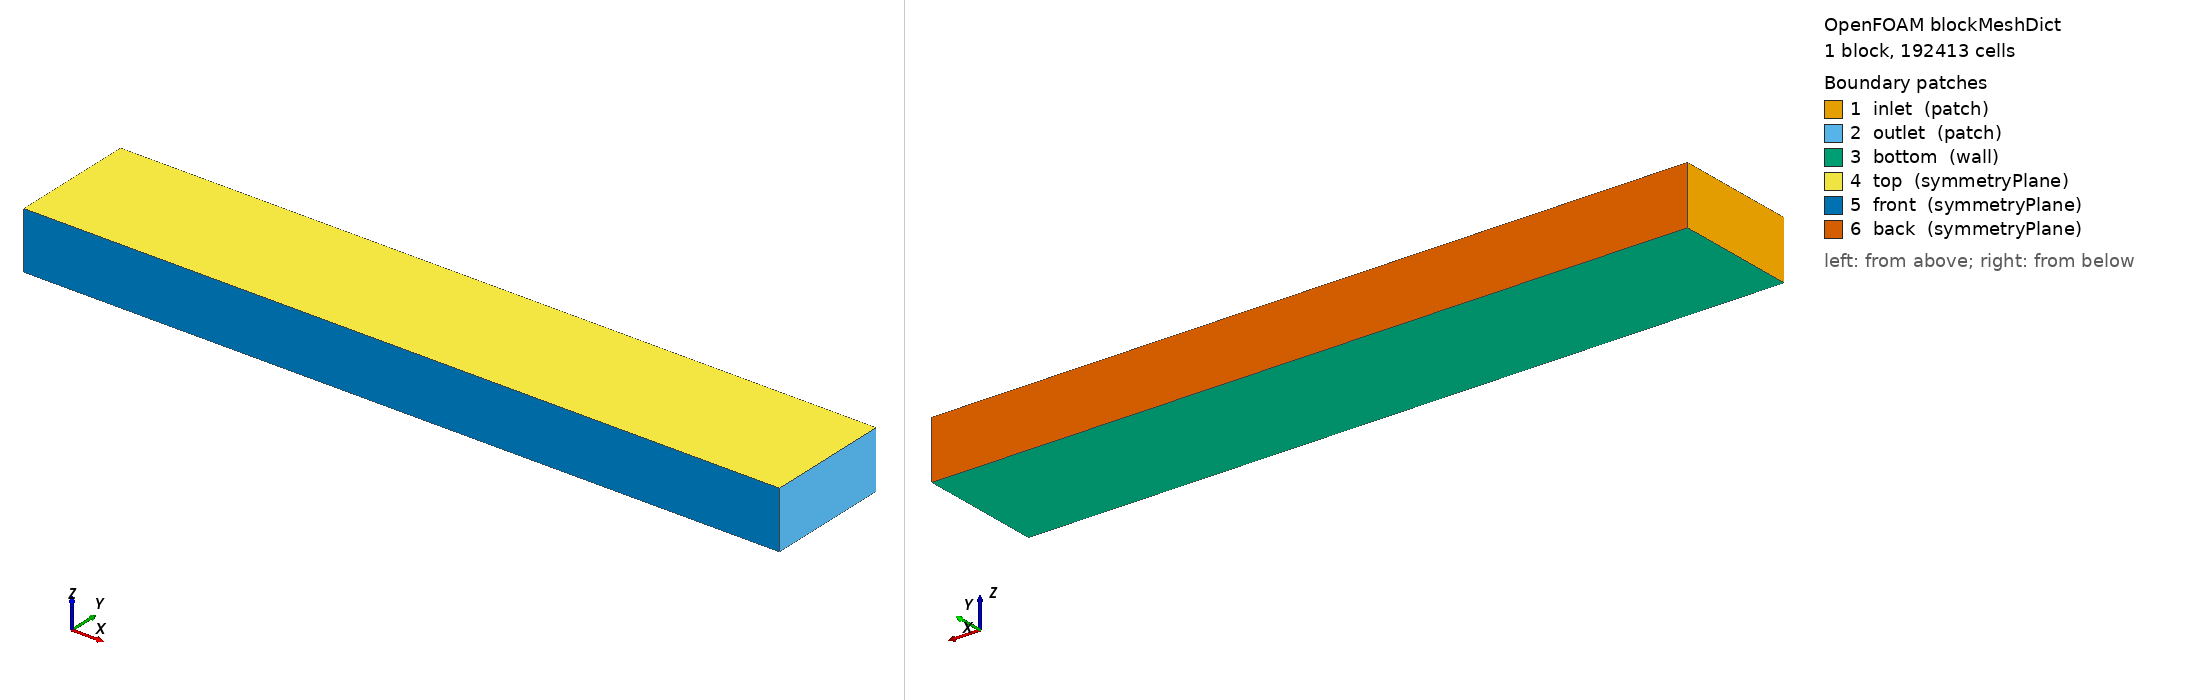

OpenFOAM case: the mesh blockMesh builds from blockMeshDict, 1 block(s), 192413 cells. Boundary patches (legend numbers): 1 inlet (patch), 2 outlet (patch), 3 bottom (wall), 4 top (symmetryPlane), 5 front (symmetryPlane), 6 back (symmetryPlane). Left view from above one corner, right view from below the opposite corner. Boundary conditions: 1 field file(s) under 0/; 6 of 6 drawn patches have an entry in a shipped field file.

=== system/blockMeshDict ===
FoamFile {
    version 2.0;
    format ascii;
    class dictionary;
    object blockMeshDict;
}

scale 1.0;

vertices (
    (-23.933048 -6.14298 -0.0239946)
    (50.00311 -6.14298 -0.0239946)
    (50.00311 6.14298 -0.0239946)
    (-23.933048 6.14298 -0.0239946)
    (-23.933048 -6.14298 5.6015015)
    (50.00311 -6.14298 5.6015015)
    (50.00311 6.14298 5.6015015)
    (-23.933048 6.14298 5.6015015)
);

blocks (
    hex (0 1 2 3 4 5 6 7) (247 41 19) simpleGrading (1 1 1)
);

edges ();

boundary (
    inlet  { type patch; faces ((0 4 7 3)); }
    outlet { type patch; faces ((1 2 6 5)); }
    bottom { type wall; faces ((0 1 2 3)); }
    top    { type symmetryPlane; faces ((4 7 6 5)); }
    front  { type symmetryPlane; faces ((0 4 5 1)); }
    back   { type symmetryPlane; faces ((3 2 6 7)); }
);

mergePatchPairs ();


=== system/controlDict ===
FoamFile
{
    version     2.0;
    format      ascii;
    class       dictionary;
    object      controlDict;
}

application     snappyHexMesh;
startFrom       startTime;
startTime       0;
stopAt          endTime;
endTime         5;
deltaT          1e-2;
writeControl    timeStep;
writeInterval   50;
purgeWrite      100;
writeFormat     ascii;
writePrecision  6;
writeCompression uncompressed;
timeFormat      general;
timePrecision   6;
runTimeModifiable yes;
adjustTimeStep  yes;
maxCo           0.5;

functions
{

    fieldAverage
    {
        type                fieldAverage;
        functionObjectLibs  ("libfieldFunctionObjects.so");
        enabled             true;
        outputControl       timeStep;
        outputInterval      50;

        timeStart           3;
        timeEnd             5;

        fields
        (
            U
            {
                mean        on;
                prime2Mean  off;
                base        time;
            }

            p
            {
                mean        on;
                prime2Mean  off;
                base        time;
            }
        );
    }
    // Continuity error diagnostics
    continuityErrors
    {
        type            continuityError;
        functionObjectLibs ("libutilityFunctionObjects.so");
        enabled         true;
        outputControl   timeStep;
        outputInterval  50;
        cumulative      true;
    }

    // Compute drag and lift coefficients

    forceCoeffs
    {
        type                forceCoeffs;
        functionObjectLibs  ("libforces.so");
        enabled             true;
        outputControl       timeStep;
        outputInterval      50;
        patches             (Geometry);
        rho                 rhoInf;
        rhoInf              1.225;               // freestream density [kg/m^3]
        magUInf             30.0;
        lRef                1.0;
        Aref                2.0;
        CofR                (0.0 0.0 0.0);
        liftDir             (0.0 1.0 0.0);
        dragDir             (1.0 0.0 0.0);
        pitchAxis           (0.0 0.0 1.0);
    }

    yPlus
    {
        type            yPlus;
        libs            ("libfieldFunctionObjects.so");
        patches             (Geometry);
        executeControl  timeStep;
        executeInterval 1;
        writeControl    timeStep;
        writeInterval   50;  // adjust as needed
        log             true;
        timeStart       0;
    }
}


=== 0/p ===
/*--------------------------------*- C++ -*----------------------------------*\
| =========                 |                                                 |
| \      /  F ield         | OpenFOAM: The Open Source CFD Toolbox           |
|  \    /   O peration     | Version:  2312                                  |
|   \  /    A nd           | Website:  www.openfoam.com                      |
|    \/     M anipulation  |                                                 |
\*---------------------------------------------------------------------------*/

FoamFile
{
    version     2.0;
    format      ascii;
    class       volScalarField;
    location    "0";
    object      p;
}

dimensions      [0 2 -2 0 0 0 0];

internalField   uniform 1.01325e5;

boundaryField
{
    inlet
    {
        type            zeroGradient;
    }

    outlet
    {
        type            fixedValue;
        value           uniform 101325.0;
    }

    bottom
    {
        type            zeroGradient;
    }

    top
    {
        type            symmetryPlane;
    }

    front
    {
        type            symmetryPlane;
    }

    back
    {
        type            symmetryPlane;
    }

    Geometry
    {
        type            zeroGradient;
    }

}
